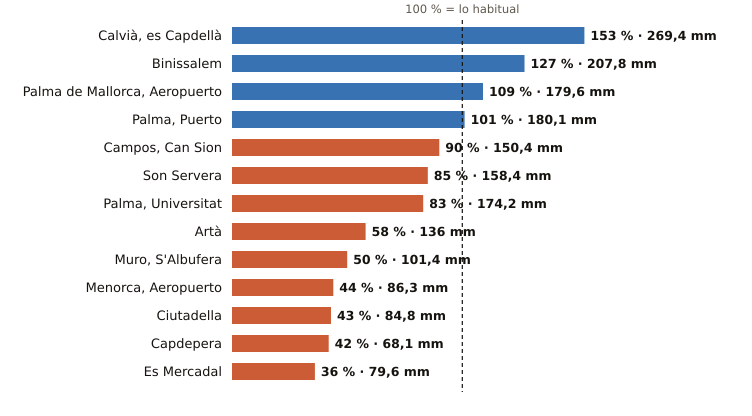

The data file committed next to this chart (first rows):
estacion, provincia, indicativo, mm_otono, referencia_mm, pct, periodo_referencia, hasta, hora
Calvià, es Capdellà, Illes Balears, B158X, 269.4, 175.9, 153, 2009-2025, 2026-11-19, 5
Binissalem, Illes Balears, B662X, 207.8, 164.1, 127, 2009-2025, 2026-11-19, 5
Palma de Mallorca, Aeropuerto, Illes Balears, B278, 179.6, 164.2, 109, 1991-2020, 2026-11-19, 6
Palma, Puerto, Illes Balears, B228, 180.1, 178.7, 101, 1991-2020, 2026-11-19, 6
Campos, Can Sion, Illes Balears, B362X, 150.4, 167.8, 90, 2004-2025, 2026-11-19, 6
Son Servera, Illes Balears, B496X, 158.4, 187.3, 85, 2009-2025, 2026-11-19, 5
Palma, Universitat, Illes Balears, B236C, 174.2, 208.9, 83, 2009-2025, 2026-11-19, 6
Artà, Illes Balears, B526X, 136.0, 234.9, 58, 2004-2025, 2026-11-19, 4
Muro, S'Albufera, Illes Balears, B605X, 101.4, 202.1, 50, 2005-2025, 2026-11-19, 4
Menorca, Aeropuerto, Illes Balears, B893, 86.3, 196.6, 44, 1991-2020, 2026-11-19, 6
Ciutadella, Illes Balears, B860X, 84.8, 197.1, 43, 2004-2025, 2026-11-19, 4
Capdepera, Illes Balears, B569X, 68.1, 160.9, 42, 1994-2025, 2026-11-19, 6
Es Mercadal, Illes Balears, B825B, 79.6, 218.2, 36, 2009-2025, 2026-11-19, 6
